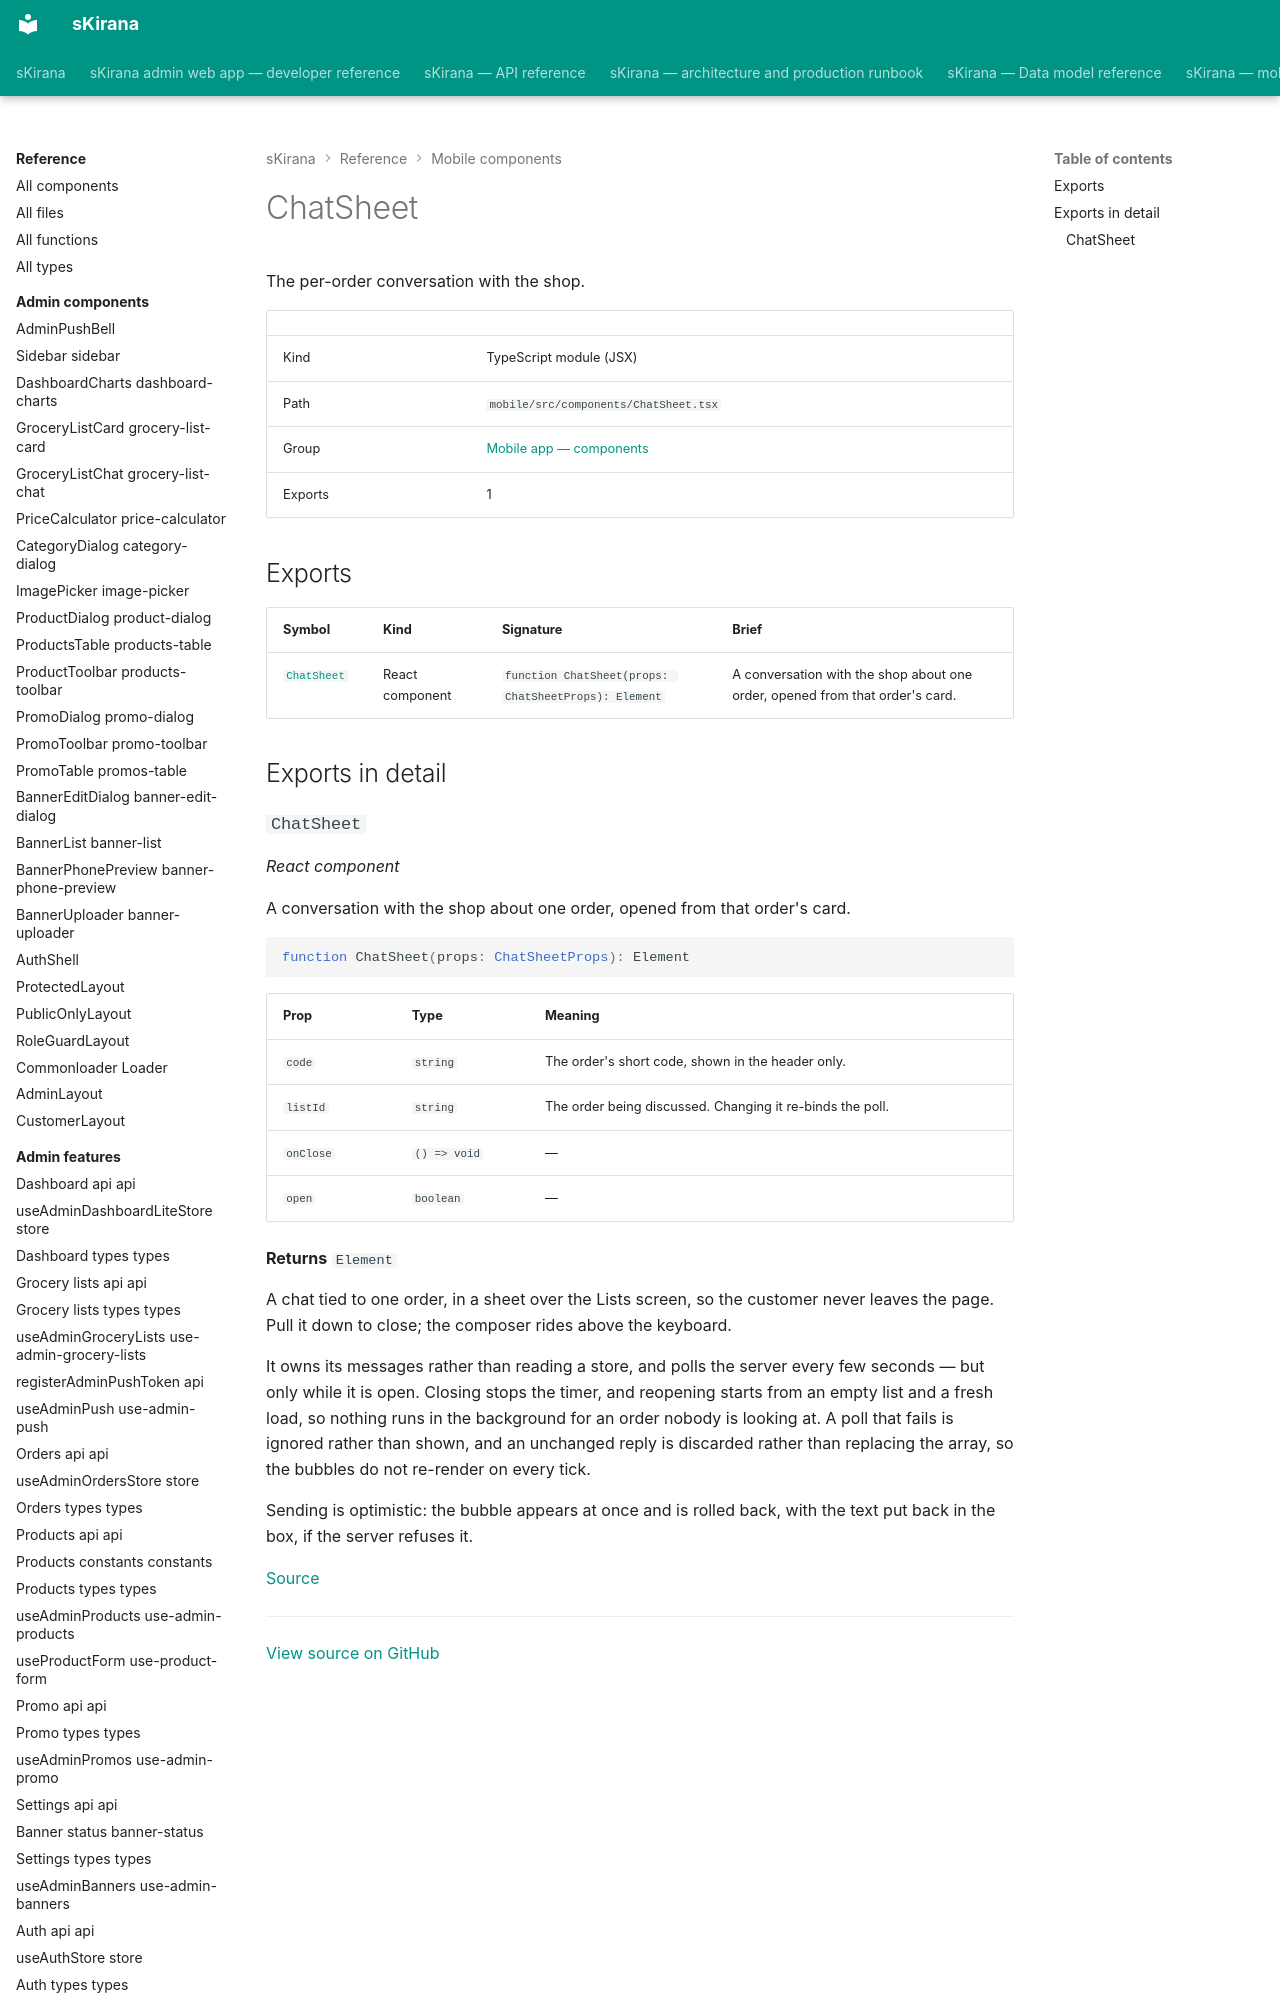

repository: shiv-anshu-gupta/TypeScriptProject · page: reference/mobile-components/components-chat-sheet/index.html · generator: mkdocs

# ChatSheet

The per-order conversation with the shop.

|  |  |
|---|---|
| Kind | TypeScript module (JSX) |
| Path | `mobile/src/components/ChatSheet.tsx` |
| Group | [Mobile app — components](index.md) |
| Exports | 1 |

## Exports

| Symbol | Kind | Signature | Brief |
|---|---|---|---|
| [`ChatSheet`](#component-chat-sheet) | React component | `function ChatSheet(props: ChatSheetProps): Element` | A conversation with the shop about one order, opened from that order's card. |

## Exports in detail
